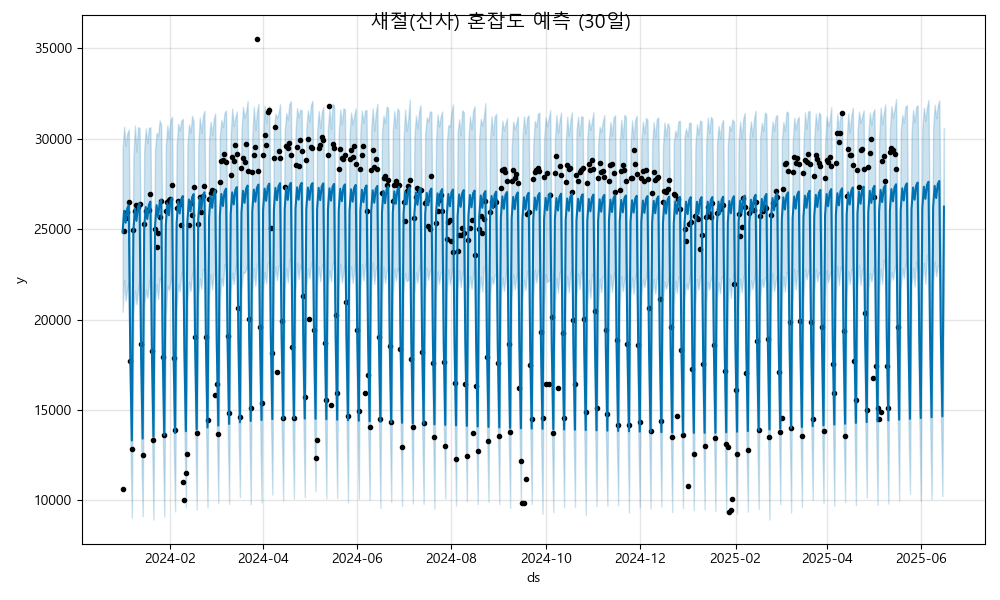

Data behind this chart, as committed beside it:
ds, yhat, yhat_lower, yhat_upper
2024-01-01, 24815, 20424, 29435
2024-01-02, 26014, 22194, 30659
2024-01-03, 25350, 21042, 29586
2024-01-04, 26136, 21728, 30275
2024-01-05, 26314, 22027, 30498
2024-01-06, 17858, 13392, 22046
2024-01-07, 13310, 9045, 17428
2024-01-08, 24918, 20325, 28968
2024-01-09, 26117, 21607, 30723
2024-01-10, 25453, 20837, 29282
2024-01-11, 26239, 21606, 30638
2024-01-12, 26417, 22163, 30569
2024-01-13, 17961, 13278, 22205
2024-01-14, 13413, 9127, 17635
2024-01-15, 25021, 20693, 29362
2024-01-16, 26220, 21669, 30564
2024-01-17, 25556, 21189, 29743
2024-01-18, 26342, 21904, 30600
2024-01-19, 26520, 22444, 30623
2024-01-20, 18064, 13934, 22197
2024-01-21, 13516, 8932, 17661
2024-01-22, 25124, 20969, 29360
2024-01-23, 26323, 21969, 30322
2024-01-24, 25659, 21136, 30146
2024-01-25, 26445, 22309, 31002
2024-01-26, 26623, 22012, 30759
2024-01-27, 18167, 13832, 22332
2024-01-28, 13619, 9106, 17997
2024-01-29, 25227, 20198, 29611
2024-01-30, 26426, 21852, 30739
2024-01-31, 25762, 21640, 30032
2024-02-01, 26548, 22082, 31035
2024-02-02, 26726, 22462, 31206
2024-02-03, 18270, 13726, 22764
2024-02-04, 13722, 9390, 18363
2024-02-05, 25330, 20640, 29592
2024-02-06, 26529, 21951, 30822
2024-02-07, 25865, 21569, 30450
2024-02-08, 26652, 22534, 31001
2024-02-09, 26829, 22698, 31091
2024-02-10, 18373, 14055, 22628
2024-02-11, 13825, 9618, 18215
2024-02-12, 25433, 21030, 29621
2024-02-13, 26632, 22103, 30795
2024-02-14, 25968, 21571, 30341
2024-02-15, 26755, 22498, 31266
2024-02-16, 26932, 22788, 30937
2024-02-17, 18476, 14238, 22617
2024-02-18, 13928, 9476, 17980
2024-02-19, 25536, 21269, 29557
2024-02-20, 26735, 22260, 31178
2024-02-21, 26071, 21713, 30323
2024-02-22, 26858, 22798, 31232
2024-02-23, 27035, 22701, 31544
2024-02-24, 18579, 14258, 23264
2024-02-25, 14031, 9609, 18259
2024-02-26, 25639, 21250, 29939
2024-02-27, 26838, 22514, 30944
2024-02-28, 26174, 21665, 30202
2024-02-29, 26961, 22499, 31061
... 473 more rows
